pico-8 play session: no input (idle), after a click and taps of 🅾, ❎, 🅾+❎, 🅾 in the second before t = 0

[t = 1 s] idle ~1s (no d-pad/buttons)
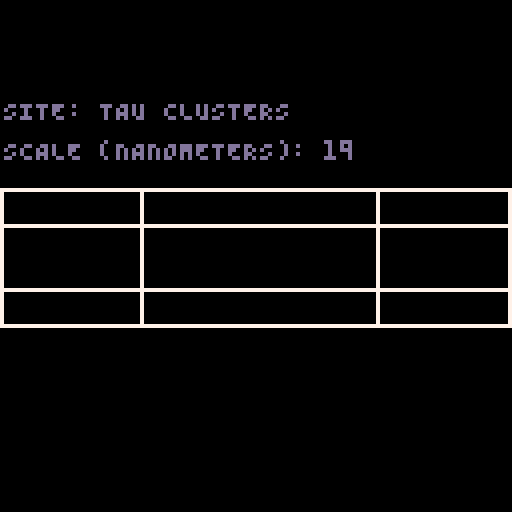
[t = 2 s] idle ~2s (no d-pad/buttons)
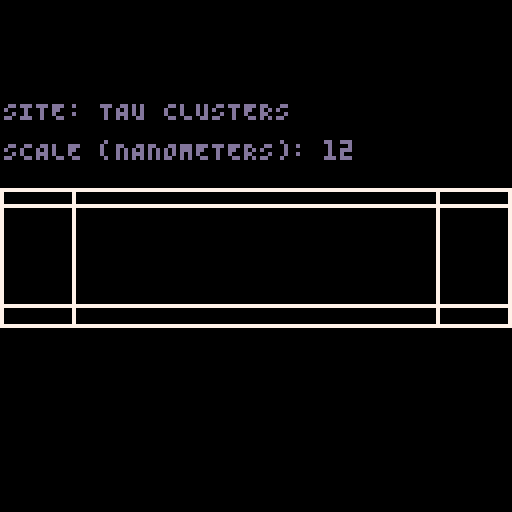
[t = 4 s] idle ~4s (no d-pad/buttons)
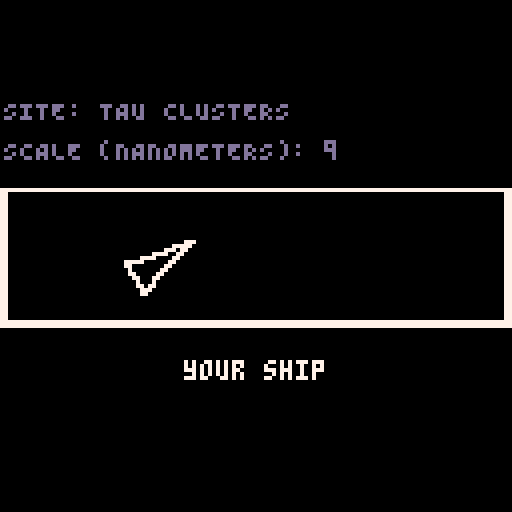

pico-8 cartridge
version 42
__lua__
-- zaag
-- casey labrack

--todo:
-- palette bug?
-- intro

--and no way to turn off the defenses

--there's no help coming
--how cool is that?


--😐:
-- unique death animations
-- custom font? for tau
-- music?
-- toggle enable flip? 'enable ship flip'
-- option: skip tau 0
-- do away with difficulty?
-- mulligans? (if you die within one sec)
-- cutscene fuzzy dice
-- gameover progress of enemy sprites
--  with boss at the end of line
-- "return of zaag"? zaag returns
-- names like bacteria
-- new gameover screen
-- site? lance? terminology
-- intro: a skill based video skill program
--  for one or two players

version=53
_g=_ENV
laserspeeds={.0025,.002,.0015}
--players, lasers, safe zones, animations (coroutines), animations in draw phase, flowers, roids, bullets, homing bombs
ps,lz,zs,as,a2,fs,rs,bs,hs={},{},{},{},{},{},{},{},{}
inner,outer_r={x=64,y=64,r=6,enabled=true},63
mulligans=2
extralives=mulligans
tick,state=0,"title"
cp=dp--current pallete
sleep,shake=0,0
pthrusting=false --was anybody making the thrust noise last frame?
seconds,minutes=0,0

--properties shared by p1 and p2
charge,fullcharge,hopfail,hopfailtick=460,460,false,0
gun=0 gunfull=240 gunfail=false gunfailtick=0

--difficulty:1 easy,2 med,3 hard

--[[coroutines:
  wipe
  blink
  title
  dethmsg
  dethparts
  gamewon]]

--log=""

--cartdata slots
--0: action button swap
--1: death gifs
--2: last difficulty
--3: is noob
--4: screenshake toggle (0 is on, 1 is off)

dethmsgs=split(
[[zigged when i shoulda zaaged
sun was in my eyes
mistakes were made
testing ejector seat
tax write-off
had an oopsie-doopsie
no one is perfect
lag!
😐]],"\n")

tips={
	{"remember to take","15 minute breaks!"},
	{"zaag is a fun game"},
	{"very close range shots","= very fast rate of fire"},
	{"pause screen has some","additional options"},
	{"real winners","say no to drugs"},
	{"blaster has warm up,","tele is charged at start"},
	{"if it's weird-looking,","shoot it"},
	{"a zoid tail shows","zoid speed and direction"},
	{"in two-pilot missions,","please try to limit","friendly fire incidents"},
	{"don't panic"},
}

function _init()
	poke(0x5f34,0x2)--inverse fill
	cartdata("caseylabrack_zaag")
	local swapped=dget(0)==1
	fire_btn  = (not swapped) and ❎ or 🅾️
	tele_btn = (not swapped) and 🅾️ or ❎
	deathgifs=dget(1)==1
	difficulty=dget(2)
	screenshake=dget(4)==0
	difficulty=difficulty==0 and 1 or difficulty
	initplayers()

	-- bullets init
	for i=1,2 do
		add(bs,
		setmetatable({
			x=0,y=0,a=0,dx=0,dy=0,enabled=false,
			r=2,speed=2.5,parts={},id=i-1,
			splash=function(_ENV)
				for i=1,10 do
					local ps={}
					ps.x,ps.y=x,y
					local d,ang=rnd(2),rndr(-.2,.2)
					ps.dx,ps.dy,ps.t=cos(a+.5+ang)*d,sin(a+.5+ang)*d,rnd(12)
					add(parts,ps)
				end
				enabled=false
				sfx(44,-2)
			end,

			doparticles=function(_ENV)
				for bp in all(parts) do
					bp.t-=1
					bp.x+=bp.dx or 0
					bp.y+=bp.dy or 0
					if bp.t<0 then
						del(parts,bp)
					end
				end
			end,

			render=function(_ENV)
--				if not enabled then return end
				if enabled then
					line(x,y,x-dx,y-dy,12)
				end
				for p in all(parts) do
					pset(p.x,p.y,12)
				end
			end,
		},{__index=_ENV}))
	end


	introco=cocreate(slides)
	coresume(introco)

--	_update60=_mainupdate
--	_draw=_maindraw
--	tick=0
--	title=cocreate(title_setup)
	_update60=function () end
--	_draw=introdraw
	_draw=introdraw2

--	menuitem(1, "swap ❎/🅾️ btns", btns_toggle)
--	menuitem(2, "save screenshot", function () extcmd("screen") end)
--	menuitem(2, "death gifs: " ..(deathgifs and "on" or "off"), dethgiftoggle)
--	menuitem(4, "screenshake: "..(screenshake and "on" or "off"), screenshake_toggle)
end

--function btns_toggle()
--	if fire_btn==❎ then
--		fire_btn=🅾️ tele_btn=❎
--		dset(0,1)
--	else
--		fire_btn=❎ tele_btn=🅾️
--		dset(0,0)
--	end
--end

--function dethgiftoggle()
--	deathgifs=not deathgifs
--	dset(1,(deathgifs and 1 or 0))
--	menuitem(2, "death gifs: " ..(deathgifs and "on" or "off"), dethgiftoggle)
--	return true
--end

--function screenshake_toggle()
--	screenshake=not screenshake
--	menuitem(4, screenshake==true and "screenshake: on" or "screenshake: off",screenshake_toggle)
--	dset(4,screenshake==true and 0 or 1)
--	return true
--end

function _mainupdate()
tick+=1

if tick%60==0 then
	seconds+=1
	if seconds%60==0 then
		seconds=0
		minutes+=1
	end
end

-- do animations
for a in all(as) do
	if costatus(a)!="dead" then assert(coresume(a))
	else del(as,a) end
end

if state=="setup" or state=="wipe" or state=="win" then
	return
end

--pauses most game logic for a number of frames
if sleep>0 then
	sleep-=1
	return
end

charge+=1
gun+=1
boss:update()

-- play rocket noise (only once) if either is rocketing
local thrust=ps[1].thrusting or ps[2].thrusting
if pthrusting then
	if not thrust then sfx(2,-2) end
else
	if thrust then sfx(2) end
end
pthrusting=thrust

--flowers
for f in all(fs) do
	f.tick+=1
	for l in all(f) do --each leaf
	for p in all(ps) do
		if p.enabled and touching(p,l) then died(p,l) end
	end
		l.growcount+=1
		if l.growcount>f.growgoal and l.r<12 then --grow
			if not touching(l,inner) then
				l.r+=1
				l.growcount=0
			end
		end
	end
	--bud
	if f.tick%f.br==0
--	and #f<f.max
	then
		local couldbuds=filter(function(x) return x.r>=12 end, f)
		if #couldbuds>0 then
			local k,ang,colliding,i,l={},0,true,0,{}
			while colliding and i<100 do
				i+=1
				l=rnd(couldbuds)
				ang=rnd(1)
				k.x,k.y=l.x+cos(ang)*l.r,l.y+sin(ang)*l.r
				i2=0
				--try spawning in bounds
				while (distt(k,inner)>63
				or distt(k,inner)<24)
				and i2<100 do
					i2+=1
					ang=rnd(1)
					k.x,k.y=l.x+cos(ang)*l.r,l.y+sin(ang)*l.r
				end
				--try spawning away from others
				k.r=8
				colliding=false
				for z in all(fs) do
					for m in all(z) do
						if m~=l then
							if touching(m,k) then
								colliding=true
								goto floracontinue
							end
						end
					end
				end
				::floracontinue::
			end
			if i<100 and i2<100 then
					k.r=2	k.growcount=0 k.hit=-100
					add(f,k)
			end
		end
	end
end

-- laser move
for l in all(lz) do
	l.a-= l.speed
	l.x,l.y=64+cos(l.a)*63,64+sin(l.a)*63

	if #zs>0 and zs[1].state~="moving" then
		local s=zs[1] --safezone
		local atosafe=atan2(s.x-64,s.y-64)
		local diff=sad(atosafe,l.a)

		-- hit safezone instead
		if abs(diff)<30 then
			circ(s.x,s.y,s.r,10)
			circfill(s.x,s.y,s.r,10)

			local inzone=true
			local dx,dy=cos(l.a),sin(l.a)

			while inzone do
				l.x-=dx l.y-=dy
				inzone=pget(l.x,l.y)==10
			end
		end
	end

	--do laser particles
	for z in all(l.parts) do
		z.x+=z.dx z.y+=z.dy
		z.dx*=.95 z.dy*=.95
		if tick-z.tick>10 then
			del(l.parts,z)
		end
	end

	--create laser particles
	local a=l.a+.5+rndr(-.25,.25)
	add(l.parts,{
		x=l.x,y=l.y,
		dx=cos(a)*rnd(),dy=sin(a)*rnd(),
		tick=tick
	})
end

-- safe zones
for z in all(zs) do
	if z.state=="idle" then
		if touching(ps[1],z) or (ps[2].playing and ps[2].enabled and touching(ps[2],z)) then
			z.state="shrinking"
		end
	elseif z.state=="shrinking" then
		z.t-=.125
		if z.t<2 then
			z.state,z.start,z.dist,z.mstart="moving",z.a,rnd(),tick
		end
	elseif z.state=="moving" then
		local pct=min(1,(tick-z.mstart)/z.mdur)
		if pct<1 then
			pct=easeinoutquart(pct)
			z.a=z.start+z.dist*pct
			z.x,z.y=64+cos(z.a)*63,64+sin(z.a)*63
		else
			z.t,z.state=32,"idle"
--			z.state="idle"
		end
	end
end

--homing bomb move
for h in all(hs) do
	h:update()
end

for p in all(ps) do

	p:update()

	if not p.playing then break end

	local ang=atan2(p.x-64,p.y-64)

-- player vs outside wall
	if dist(p.x,p.y,64,64)>63 then
		p.x,p.y=64+cos(ang)*63,64+sin(ang)*63
	end

-- player vs inside wall
	if touching(inner,p) then
		p.x,p.y=64+cos(ang)*8,64+sin(ang)*8
	end

	if p.enabled then
		-- player vs. obstacles
		for v in all(rs) do
			if (touching(p,v)) died(p,v)
		end

		--player vs. homing bombs
		for h in all(hs) do
			if touching(p,h) then
				died(p,h)
			end
		end

		--player vs. boss
		if boss.enabled and touching(p,boss.floor) then
				died(p,boss)
		end

		--laser/player collision
		local d=dist(p.x,p.y,64,64)
		local vulnerable=true
		for z in all(zs) do
			if z.state~="moving" and touching(p,z) then vulnerable=false break end
		end
		if vulnerable then
			for l in all(lz) do
				if touching(p,{x=64+cos(l.a)*d,y=64+sin(l.a)*d,r=0}) then
					died(p,l)
				end
			end
		end
	end
end

--zoids bouncing around
for v in all(rs) do
	if not v.enabled then goto continue end
	v.x=v.x+v.dx
	v.y=v.y+v.dy
	if dist(v.x,v.y,64,64)>63 then
		local a=atan2(v.x-64,v.y-64)
		local x=64+cos(a)*63
		local y=64+sin(a)*63
		v.x=x v.y=y
		deflect(v,a)
	end
	if dist(v.x,v.y,64,64)<4+v.r and lvl~=12 then
--	if dist(v.x,v.y,64,64)<4+v.r and inner.enabled then
		local a=atan2(v.x-64,v.y-64)
		local x=64+cos(a)*(4+v.r)
		local y=64+sin(a)*(4+v.r)
		v.x=x v.y=y
		deflect(v,a)
	end
	::continue::
end

--bullet
for b in all(bs) do

	b:doparticles()

	if b.enabled then
		local x1,y1=b.x,b.y
		for i=1,5 do -- bullet collision
			b.x,b.y=x1+b.dx*i/5,y1+b.dy*i/5
			add(b.parts,
			{x=b.x,y=b.y,t=rnd(3)})
			for f in all(fs) do --flowers
				for l in all(f) do --leaves
					if touching(b,l) then
						b:splash()
						l.r-=1.5
						l.growcount=0
						l.hit=tick
						if l.r<3 then
							shake+=5
							sleep+=4
							del(f,l)
							sfx(43)
							if #f==0 then del(fs,f) end
						else
							sfx(42)
						end
						goto donebullet
					end
				end
			end
			for v in all(rs) do --roids
				if touching(b,v) then
					b:splash()
--					sfx(21)
					local oldr=v.r
					v.r-=1.5
					v.hit=tick
--					shake+=5
					if v.r<3 then
						shake+=5
						local z=cocreate(rsplode)
						coresume(z,v.x,v.y,oldr,v.dx,v.dy)
						add(a2,z)
						del(rs,v)
						sfx(43)
						sleep+=4
					else
						sfx(42)
					end
					goto donebullet
				end
			end
			for p in all(ps) do
				if b.id~=p.id and p.enabled and touching(b,p) then
					p.dx+=b.dx/4
					p.dy+=b.dy/4
					b:splash()
					goto donebullet
				end
			end
			for h in all(hs) do
				if touching(h,b) then
					sfx(42)
					b:splash()
					h.dx+=b.dx/2	h.dy+=b.dy/2
					goto donebullet
				end
			end
			if boss.enabled and touching(boss,b) then
				boss.hp-=2
				boss.lasthit=tick
				b:splash()
				sfx(42)
				goto donebullet
			end
			if touching(inner,b) or distt(inner,b)>63 then
				b:splash()
				goto donebullet
			end
		end
	end
	::donebullet::
end

--level win
if ps[1].enabled or ps[2].enabled then
	if #rs==0 and #fs==0 and boss.enabled==false and state=="running" then
		state="wiping"
		extralives=mulligans
		ps[1].thrusting,ps[2].thrusting=false,false
		pthrusting=false
		sleep=0
		sfx(2,-2)
		if lvl==2 then dset(3,1) end
		lvl+=1
		makelvl()
		wipe=cocreate(wipe_anim)
		state="wipe"
--		music(-1,100)
	end
end

-- game win
if boss.enabled and state~="win" and boss.hp<0 then
	sfx(40)
	state="win"
	local a=cocreate(gamewin_anim)
	coresume(a)
	add(a2,a)
end

end


function died(player,cause)
	if state~="running" then return end
--	sfx(2,-2)
	sfx(13)
	shake+=20
	if player.enabled then
		player.enabled=false
		player.thrusting=false
		player:death(cause)
	end

	if not ps[1].enabled and not ps[2].enabled then
--		log="lose"
		extralives-=1
		state="death"
		local a=cocreate(death)
		coresume(a,15)
		add(as,a)
	end
end

function _maindraw()
cls()

camera()
if sleep<=0 then --hitstop, then shake
	if shake>0 then
		if screenshake then
			local a=rnd()
			local mag=(shake/8)^2
			camera(cos(a)*mag,sin(a)*mag)
		end
		shake-=1
	end
end

pal(cp)

--tau zero instructions
if lvl==0 and (state=="running" or state=="setup") then
	cprint("blast the zoids.",64,24,1)
	cprint("cleanse the tau.",64,36,1)
	local x,y,lh=40,78,8
	y+=lh
	color(btn(❎) and 12 or 1)
	print("❎ (x): "..(fire_btn==❎ and "shoot" or "tele"),x,y)
	y+=lh
	color(btn(🅾️) and 12 or 1)
	print("🅾️ (z): "..(tele_btn==🅾️ and "tele" or "shoot"),x,y)
end

--safe zone
for z in all(zs) do
	if z.state=="idle" or z.state=="shrinking" then
	fillp(32125)
	circfill(z.x,z.y,z.r,0x01)
	fillp()
	circfill(z.x,z.y,z.r-z.t,0)
	circ(z.x,z.y,z.r,1)
	end
end

--do animations
for z in all(a2) do
	if costatus(z)!="dead" then assert(coresume(z))
	else del(a2,z) end
end

--homing bombs radius
for h in all(hs) do
	fillp(…)
	circ(h.x,h.y,h.sight,14)
	fillp()
end

--flora green
for f in all(fs) do
	for l in all(f) do
		fillp(ˇ)
		circfill(l.x,l.y,l.r,tick-l.hit>30 and 11 or 3)
		fillp()
	end
end

--clip game artwork (safezones) to circle
circfill(64,64,outer_r,0 | 0x1800)

--homing bombs
for h in all(hs) do
	h:render()
end

pal()
circ(64,64,outer_r,6)
pal(cp)

--laser
for l in all(lz) do
	color(8)
	line(64,64,l.x,l.y,8)
	if rnd(1)>.1 then
		circfill(l.x,l.y,rnd(2),8)
	end
	for z in all(l.parts) do
		pset(z.x,z.y,8)
	end
end

--flora buds
for f in all(fs) do
	for l in all(f) do
		spr(20,l.x-4,l.y-4)
	end
end

--boss flower
if boss.enabled then
	fillp(ˇ)
	circfill(boss.floor.x,boss.floor.y,boss.floor.r*(1-boss.detht),11)
	fillp()
end

--emitter
if state~="dead" and inner.enabled then
	circfill(64,64,inner.r,0)
--	circ(64,64,inner.r,6)
	circle(64,64,inner.r,6)
end

--boss
boss:render()

--bullet
for b in all(bs) do
	b:render()
end

--safezone bot
for z in all(zs) do
	spr(5,z.x-4,z.y-4)
end

--player
for p in all(ps) do
	p:render()
	pal(dp)
	p:renderdeath()
	pal(cp)
end

-- roids
for v in all(rs) do
	circ(v.x,v.y,v.r,tick-v.hit>4 and 9 or 7)
	spr(2,v.x-4,v.y-4)
	local a=atan2(v.dx,v.dy)-.5
	local x,y,m=v.x+cos(a)*v.r,
													v.y+sin(a)*v.r,
													dist(0,0,v.dx,v.dy)*3
	line(x,y,x+cos(a)*m,y+sin(a)*m)
end

if wipe and costatus(wipe)~="dead" then coresume(wipe) end
--if dethparts and costatus(dethparts)~="dead" then coresume(dethparts) end
if blink and costatus(blink)~="dead" then coresume(blink) end

pal()

if state=="running" then
	--gun countdown
--	local p=ps[2].playing and ps[2].enabled and ps[2] or ps[1]
	local x,y,x2,y2=97,0,127,8
	local pct=min(gun/gunfull,1)
--	local pct=min(p.gun/p.gunfull,1)
	local f=gun<gunfull and 1 or 12
	log=gunfail
	if gunfail then
 	f=8
		gunfail=false
	end
	clip(x,y,(x2-x)*pct+1,y2+1)
	rect(x,y,x2,y2,f)
	clip()
	print("blaster",x+2,y+2,f)

 --hop countdown
	local f=charge<fullcharge and 3 or 11
	if hopfail then
		f=8
		hopfail=false
	end
 local pct=min(charge/fullcharge,1)
--	local x,x2,y,y2=107,127,10,18
	local x,x2,y,y2=109,127,10,18
	clip(x,y,(x2-x)*pct+1,10)
	rect(x,y,x2,y2,f)
	clip()
	print("tele",x+2,y+2,f)
end

-- boss ui
if boss.enabled then
	local c=tick-boss.lasthit<10 and tick%4<2
	line(0,126,32*(boss.hp/360),126, c and 7 or 14)
	color(14)
	for i=0,3 do
		pset(32*i/3,127)
	end
	print("zoidhive",0,120)
end

if state=="running" or state=="setup" then
	print("tau "..lvl,0,2,7)
	for i=1,extralives do
		spr(22,i*6-6,10)
	end
end

--for i=1,1000 do
----	local x,y=rnd(127),rnd(127)
--	local d,a=rnd(64),rnd()
--	local x,y=63+cos(a)*d,63+sin(a)*d
--	local c=pget(x,y)
--	pset(x+rnd(2),y+rnd(2),c)
--end

--print(stat(1),0,120,7)

--if state=="death" and outer.enabled then
if state=="death" then
	circle(64,64,outer_r,6)
end

if title and costatus(title)~="dead" then coresume(title) end

--print(log,0,120,7)

end

-->8
--levels
lvls={
--	[0]={flowers=1},
--	[0]={roids=1,lasers=1},
--	{roids=4,lasers=1},--1
--	{roids=6,lasers=1,safezone=true},--2
--	{roids=4,lasers=1,flowers=2},--3
--	{roids=5,lasers=1,flowers=3},--4
--	{roids=6,lasers=1,flowers=4,safezone=true},--5
--	{roids=4,bomb=true},--6
--	{roids=4,flowers=3,bomb=true},--7
--	{roids=3,flowers=2,bomb=true,lasers=1,safezone=true},--8
--	{roids=6,lasers=2},--9
--	{roids=8,lasers=2,safezone=true},--10
--	{roids=6,lasers=2,flowers=2,safezone=true},--11
	{boss=1,lasers=3,safezone=true} --12
}

function wipe_anim()
	yield()
	sfx(32)
	local start=tick
	while tick-start<60 do
		if tick-start==30 then ps[1].enabled=false end
		local pct=easeinexpo((tick-start)/60)
		local r=inner.r+(63-inner.r)*pct
		circfill(64,64,r,0)
		circ(64,64,r,6)
		outer_r=63+pct*50
		yield()
	end
	circfill(64,64,63,0)
	circ(64,64,63,6)
	clearlevel()
	outer_r=63
	add(as,cocreate(spawn))
end

--spawn prices
sprice={
	roids=2,flowers=1,lasers=3,
	safezone=-1,nosafezone=0,
	bomb=2,
}

function makelvl()
	budget=lvl+2
	lvls={roids=3}

	while budget>0 do

		local canspawn={}

		add(canspawn,"roids")
		if budget>=sprice["flowers"] then
			add(canspawn,"flowers")
		end
		if budget>=sprice["bomb"] then
			add(canspawn, "bomb")
		end
		if budget>=sprice["lasers"] then
			if lvls.lasers==nil or lvls.lasers<2 then
				add(canspawn,"lasers")
				--double the weight of lasers until there's one
				if lvls.lasers==nil then
					add(canspawn,"lasers")
				end
			end
		end
		if lvls.lasers~=nil and lvls.nosafezone==nil then
			add(canspawn,"safezone")
			add(canspawn,"nosafezone")
		end

		picked=rnd(canspawn)
		budget-=sprice[picked]
		lvls[picked]=lvls[picked] and lvls[picked]+1 or 1
	end
	--remove anti-safezone marker
	lvls.nosafezone=nil
	--special levels override
	if lvl==0 then lvls={flowers=1} end
	if lvl==12 then lvls={boss=1,lasers=3,safezone=1} end
end

function spawn()
	state,i,c="setup",20,42
	for p in all(ps) do
		p:spawn()
	end
	charge=fullcharge
	gun=0
	gunfailtick=0
	sleep,shake=0,0

	while c>0 do c-=1 yield() end
	inner.enabled=true
	--spawn each unit type in random order
	for unit,num in pairs(lvls) do

		c=i --countdown spawn interval
		while true do
			c-=1
			if c>0 then goto continue end
			if unit=="roids" then
				local r={}
				local a=aim_away(.25,.25)
				local d=rnd(64-24)+12
				r.x=64+cos(a)*d r.y=64+sin(a)*d
				local to_p=atan2(ps[1].x-r.x,ps[1].y-r.y)
				local a2=aim_away(to_p,.25)
				local spd=(rnd(1.25)+.5)/2
				r.dx=cos(a2)*spd r.dy=sin(a2)*spd
				r.r=3+rnd(8-3) r.enabled=true
				r.hit=-10
				add(rs,r)
				sfx(6)
				if #rs==num then break end
			end
			if unit=="safezone" then
				local a=rnd()
				add(zs,{a=a,x=64+cos(a)*63,y=64+sin(a)*63,r=32,
											state="moving",mstart=tick,mdur=360,dist=rnd(),start=a})
				sfx(10)
				break
			end
			if unit=="lasers" then
				local a=(1/num)*#lz+.1
				add(lz,{a=a,x=64+cos(a)*63,y=64+sin(a)*63,speed=laserspeeds[num],parts={index=0}})
				sfx(7)
				if #lz==num then break end
			end
			if unit=="bomb" then
				h=newbomb()
				h:spawn()
				add(hs,h)
				sfx(9)
				if #hs==num then break end
			end
			if unit=="flowers" then
				local f={}
				f.tick,f.max=flr(rnd(10)),4
				f.growgoal=45 --grow rate
				f.br=(150+flr(rnd(100)))*2 --bud rate
				local r={}
				r.growcount=-rnd(60) r.hit=-100
				c=0
				local invalid=true
				while invalid and c<100 do
					c+=1
					invalid=false
					--spawn far enough from center
					--so that it can grow to full size
					--and spawn within bounds obvsly
					local d=18+rnd(63-18)
					--away from player
					local a=aim_away(.25,.25)
					r.x,r.y,r.r=64+cos(a)*d,64+sin(a)*d,9
					--don't overlap other flora
					for florasystem in all(fs) do
						for flora in all(florasystem) do
							if touching(flora,r) then
								invalid=true
								goto continuefloraspawn
							end
						end
					end
					::continuefloraspawn::
				end
				if c!=100 then
					add(f,r)
					add(fs,f)
				end
				sfx(8)
				if #fs==num then break end
			end
			if unit=="boss" then
				boss:spawn()
--				sfx(38)
				music(15)
				break
			end
			c=i
			::continue::
			yield()
		end
	end
	c=i
	while c>0 do c-=1 yield() end
	state="running"
	extcmd("rec")
	music(32,2000)
end

function death(delay)
	music(-1,100)
	yield()
	while delay>0 do
		delay-=1
		yield()
	end
	local start=tick
	while tick-start<60 do
		local pct=(tick-start)/60
		cp=bwp[ceil(pct*#bwp)]
		yield()
	end
	clearlevel()
	start=tick
	state="dead"
	if deathgifs then extcmd("video") end
	if extralives<0 then
		gameoveranimation=cocreate(gameover)
		add(a2,gameoveranimation)
	else
		dethmsg=cocreate(deathmsg_anim)
		add(a2,dethmsg)
	end
	while btn()==0 do
		local pct=min((tick-start)/60,1)
		if pct<=1 then
			cp=bwp[ceil((1-pct)*#bwp)]
		else
			cp=dp
		end
--		cp=pct~=1 and bwp[ceil((1-pct)*#bwp)] or dp
		yield()
	end
	cp=dp
	if extralives<0 then
		del(a2,gameoveranimation)
		lvl=1
		extralives=2
		state="title"
		title=cocreate(title_setup)
	else
		del(a2,dethmsg)
		state="setup"
		add(as,cocreate(spawn))
	end
end

function gameover()
	local start=tick
	local c=0
	local yt=54 --tracks y pos
	local tip=rnd(tips)
	while true do
		c+=1
		sspr(22,48,107,16,10,46)

		local ystart=yt+18
		for i=1,#tip do
			local msg=tip[i]
			if i==1 then msg="tip: "..msg end
			cprint(msg,64,ystart,6)
			ystart+=6
		end
		yield()
	end
--	extralives=mullig
end

function deathmsg_anim()
	local msg=rnd(dethmsgs)
	local ypos=62
	while true do
		cprint("pilot notes:", 64, ypos-8,7)
		cprint("\""..smallcaps(msg).."\"",64,ypos,6)
		local mulls=extralives==1 and " spare" or " spares"
--		local mulls=extralives==1 and " mulligan" or " mulligans"
		cprint(""..extralives..mulls,64,ypos+24,13)
		cprint("left this tau",64,ypos+32,13)
		for i=1,extralives+1 do
			if i==extralives+1 then
				if tick%20>10 then
					spr(22,i*6-6,10)
				end
			else
				spr(22,i*6-6,10)
			end
		end
		yield()
	end
end

function gamewin_anim()
--stop timer, convert to formatted string
	local final_time=""..minutes..":"..(seconds<10 and "0"..seconds or seconds)

	local i=90
	for v in all(rs) do --roids
		local z=cocreate(rsplode)
		coresume(z,v.x,v.y,v.r,v.dx,v.dy)
		add(a2,z)
		del(rs,v)
	end

	for b in all(boss.bulges) do
		local z=cocreate(rsplode)
		coresume(z,b.x,b.y,b.r,0,0)
		add(a2,z)
		del(boss.bulges,b)
	end

	while i>0 do -- delay for boss outro
		i-=1

		local pct=1-i/180
		boss.detht=pct
		local dx,dy=64-boss.steadyx,64-boss.steadyy
		dx*=.1
		dy*=.1

		boss.steadyx+=dx
		boss.steadyy+=dy

		boss.x,boss.y=boss.steadyx+rnd()*3*(1-pct),boss.steadyy+rnd()*3*(1-pct)

		yield()
	end
	i=120
	while i>0 do --fade out
		local pct=1-i/120
		cp=bwp[ceil(pct*#bwp)]
		i-=1
		yield()
	end
	clearlevel()
	inner.enabled=false
	ps[1].enabled,ps[2].enabled=false,false

--	local msg=rnd({"2 ez","gottem","booyah."})
	local msg=split"gottem,booyah,2 ez."
	i,cp=180,dp
	sfx(39)
	while i>0 or (btn()==0 or btn()>3) do --fade back in, then exit with anykey
		local pct=i/180
--		cp=bwp[ceil(pct*#bwp)]
		i-=1

--		local ypos=62

		cprint("every tau immaculate!", 64,30,7)
		cprint("pilot notes:",64,54,7)
		cprint("\""..smallcaps(rnd(msg)).."\"",64,62,6)

		cprint("time: "..final_time,64,84,13)

		yield()
	end
	ps[1].enabled,ps[2].enabled=false,false
	state="title"
	title=cocreate(title_setup)
end

function clearlevel()
		lz,zs,hs,rs,fs={},{},{},{},{}
--		lz,zs,h.enabled,rs,fs={},{},false,{},{}
		for b in all(bs) do
			b.enabled=false b.parts={}
		end
		boss.enabled=false
end
-->8
--utils

--euclidean dist
function dist(x1,y1,x2,y2)
	return sqrt((x1-x2) * (x1-x2)+(y1-y2)*(y1-y2))
end

--euclidean dist two points
function distt(t1,t2)
	return sqrt((t1.x-t2.x) * (t1.x-t2.x)+(t1.y-t2.y)*(t1.y-t2.y))
end

--circle/circle intersection
function touching(a,b)
	return distt(a,b)<a.r+b.r
end

function deflect(v,a)
	local inc=atan2(v.dx,v.dy)+.5 --incidence
	local def=a+a-inc
	local mag=dist(0,0,v.dx,v.dy)
	v.dx,v.dy=cos(def)*mag,sin(def)*mag
end

--signed angle difference
--https://math.stackexchange.com/posts/1649850/revisions
function sad (a1,a2)
	a1,a2=a1*360,a2*360
	return (a2 - a1 + 540) % 360 - 180
end

--what array elements satisfy predicate function?
function filter(f,t)
	local r={}
	for _,v in ipairs(t) do
		if f(v) then add(r,v) end
	end
	return r
end

--do all array elements satisfy predicate function?
function allt(f,t)
	for _,v in ipairs(t) do
		if not f(v) then return false end
	end
	return true
end

--easings.net
function easeoutexpo(x)
	if x==1 then
		return 1
	else
		return 1-2^(-10*x)
	end
end

function easeinexpo(x)
	if x==0 then
		return 0
	else
		return 2^(10*x-10)
	end
end

function easeinoutquart(x)
	if x<.5 then
		return 8 * x * x * x * x
	end
		return 1 - ((-2 * x + 2)^4) / 2
end

--get random angle that is not within margin of given angle
function aim_away(ang,margin)
	local margin=margin or .25
	return rnd(1-margin)+ang+margin/2
end

--random range, from low to high not inclusive
function rndr(low,high)
	return low+rnd(high-low)
end

--https://www.lexaloffle.com/bbs/?tid=37554
function cprint(str,x,y,col)
 local strl=#str
 print(str,x-strl*2,y,col)
end

--https://www.lexaloffle.com/bbs/?pid=54963#p
function circle(x,y,r,c)
	local xo,yo,ba=0,r,3-2*r
	color(c)
	repeat
	  pset(x-xo,y-yo)pset(x-xo,y+yo)
	  pset(x+xo,y-yo)pset(x+xo,y+yo)
	  pset(x-yo,y-xo)pset(x-yo,y+xo)
	  pset(x+yo,y-xo)pset(x+yo,y+xo)
	  if (ba<0) ba+=6+4*xo else ba+=10+4*(xo-yo) yo-=1
	  xo+=1
	until xo>yo
end

--https://www.lexaloffle.com/bbs/?pid=88836#p
function smallcaps(s)
  local t=""
  for i=1,#s do
    local c=ord(s,i)
    t..=chr(c>96 and c<123 and c-32 or c)
  end
  return t
end

-->8
--misc

function slides()

	music(0)
	local t=0
	local pat=0
	--palette to hide all
	local hidepal={[14]=0,[11]=0,[10]=0,[8]=0,[6]=0,[9]=0}
	local h2={[14]=0,[11]=0,[10]=0,[8]=0,[6]=0,[9]=0}

	while pat~=-1 do
		t+=1
		cls()
		local text=""
		local uiscale=9

		if pat==0 then
			local note=stat(50)
			local pct=note/31
			local ipct=1/pct
			local ratio=127/34
			
			uiscale=flr(9/pct)
			
			--start size
			local mwid=ratio*1
			local mhid=1
			--final size
			local fwid=127
			local fhid=34
			--diffs
			local dwid=fwid-mwid
			local dhid=fhid-mhid		
			--width/height this frame
			local wid=mwid+dwid*pct
			local hid=mhid+dhid*pct
			--number of rects
			local rs=100
			--total (whole grid)
			local twid=wid*(rs+1)
			local thid=hid*(rs+1)
	
			clip(0,47,127,34)
			camera(twid/2-64,thid/2-64)
			for row=0,rs do
				for col=0,rs do
					rect(
						col*wid,
						row*hid,
						col*wid+wid,
						row*hid+hid
					)
				end
			end
			rect(0,0,twid,thid,8)
			camera()
			clip()			
		end

		--ship reveal
		if mid(pat,1,2)==pat then
			hidepal[10]=7
			text="your ship"
		end
		--zoids reveal
		if mid(pat,3,4)==pat then
			hidepal[9]=nil hidepal[11]=nil
			text="your enemies"
		end
		--defenses reveal
		if mid(pat,4,5)==pat then
			hidepal[6]=nil hidepal[8]=nil hidepal[14]=nil
			text="the defenses"
		end
		
		if pat==6 then
			hidepal=h2
		end
--		print(t)
		print(smallcaps("site: tau clusters"),1,25,13)
		print(smallcaps("scale (nanometers): "..uiscale),1,35,13)
		rect(0,47,127,81,7)
		pal(hidepal)
--		sspr(0,56,126,34,1,55)
		if pat>0 then
			sspr(0,56,126,34,1,47)
		end
		--126 width x 34 height
		pal()
		cprint(text,64,90,7)
--		circ(64,64,inner.r,15)
		yield()
		pat=stat(54)
	end
	music(-1)
	_update60=_mainupdate
	_draw=_maindraw
	tick=0
	title=cocreate(title_setup)
end

function introdraw2()
	if costatus(introco)!="dead" then
		assert(coresume(introco))
	else
		_draw=introdraw
	end
end

--homing bomb
function newbomb()
	return setmetatable({
			r=3,dx=0,dy=0,t=.03,sight=48,
			frametick=0,state="idle",muted=false,
			spawn=function(_ENV)

				--spawn out of range of player
				--try to space apart from other bombs
				local invalid=true
				local c=0
				while invalid and c<100 do
					invalid=false
					c+=1
--					if c==100 then stop("couldn't spawn bomb") end
					local a=rnd()
					local d=rndr(18,52)
					x,y=64+cos(a)*d,64+sin(a)*d

					--definitely away from player
					local playerinrange=true
					while playerinrange do
						playerinrange=false
						local a=rnd()
						local d=rndr(18,52)
						x,y=64+cos(a)*d,64+sin(a)*d
						if dist(ps[1].x,ps[1].y,x,y)<sight then
							playerinrange=true
						end
					end

					--keep some range from others if you can
					for h in all(hs) do
						if dist(h.x,h.y,x,y)<20 then
							invalid=true
							goto hspawncontinue
						end
					end
					::hspawncontinue::
				end
				dx,dy,frametick=0,0,0
			end,

			update=function(_ENV)
				local target=closestplayer(h)
				local d=dist(x,y,target.x,target.y)
				if d<sight then
					if state~="chase" and not muted then sfx(9) end
					state="chase"
					local a=atan2(target.x-x+rnd(4)-2,target.y-y+rnd(4)-2)
					dx+=cos(a)*t dy+=sin(a)*t
					frametick+=1
				else
					state="idle"
				end
--				dx*=.99 dy*=.99
				dx*=.97 dy*=.97
				x+=dx	y+=dy
				local a2=atan2(x-64,y-64)
				if dist(x,y,64,64)<8 then
					x,y=64+cos(a2)*8,64+sin(a2)*8
				end
				if dist(x,y,64,64)>63 then
					x,y=64+cos(a2)*63,64+sin(a2)*63
				end
			end,

			render=function(_ENV)
				palt(10,true)
				palt(0,false)
				local _x,_y=0,0
				if state~="chase" then
					spr((tick%120)/60+3,x-4,y-4)
				else
					spr(frametick%16/4+16,x-4,y-4)
					_x=dx<0 and 1 or 0
					_y=dy<0 and 1 or 0
					pset(x-_x,y-_y,8)
				end
				palt()
			end,
		},{__index=_ENV})
end

--palettes
dp={ --default
[0]=0,1,2,3,
4,5,6,7,
8,9,10,11,
12,13,14,15,
}
bwp={ --fade to black
	{
	[0]=0,0,0,6,
	6,5,6,7,
	6,6,7,7,
	6,5,6,7,
	},
	{
	[0]=0,0,0,5,
	5,0,5,6,
	5,5,6,6,
	5,0,5,6,
	},
	{
	[0]=0,0,0,0,
	0,0,0,5,
	0,0,5,5,
	0,0,0,5,
	},
	{
	[0]=0,0,0,0,
	0,0,0,0,
	0,0,0,0,
	0,0,0,0,
	}
}

--misc animations
function rsplode(x,y,r,dx,dy)
	local c=0
	while c<10 do
		c+=1
		for i=i,12 do
			pset(x+rnd(r),y+rnd(r),4)
		end
		x+=dx y+=dy
		yield()
	end
end
-->8
--player

function initplayers()
	for i=1,2 do
		add(ps,
			setmetatable({
			playing=i==1,id=i-1,--plyrs 0 and 1
			pcolor=i==1 and 7 or 6,
			x=80,y=30,dx=0,dy=0,dr=0,
			a=.75,t=.1,rt=.00375,r=2,
			hop=30,
			enabled=false,thrusting=false,
			deathlines={},deathpnts={},
			spawnticks=0,

			update=function(_ENV)
				if not enabled then return end
				if btn(➡️,id) then
					dr-=rt
				end
				if btn(⬅️,id) then
					dr+=rt
				end
				if btn(⬆️,id) then
					dx+=cos(a)*t
					dy+=sin(a)*t
					if not thrusting then
						thrusting=true
					end
				else
					thrusting=false
				end
				if btn(tele_btn,id) then
				 if _g.charge>_g.fullcharge then
						local lines=coords(_ENV)
						x+=cos(a)*hop
						y+=sin(a)*hop
						thrusting=false
						_g.blink=cocreate(blink_anim)
						coresume(_g.blink,lines)
						_g.charge=0
						sfx(22)
					else
						if tick-_g.hopfailtick>4 then
							_g.hopfail=true
							sfx(12)
							_g.hopfailtick=tick
						end
					end
				end
				if btn(fire_btn,id) and not bs[id+1].enabled then
					if gun>=gunfull then
						local b=bs[id+1]
						b.enabled=true
						b.x,b.y,b.a=x,y,a
						b.dx,b.dy=cos(b.a)*b.speed,sin(b.a)*b.speed
						sfx(44)
					else
						if tick-gunfailtick>4 then
							_g.gunfail=true
							sfx(12)
							_g.gunfailtick=tick
						end
					end
				end
				x+=dx
				y+=dy
				a+=dr
				dx*=.92 --apply friction
				dy*=.92
				dr*=.65
			end,

			render=function(_ENV)
				if not enabled then return end

				--draw player
				if spawnticks<16 then
					local lines,fire,prow=coords(_ENV)
					if thrusting then
						circfill(fire.x,fire.y,1,rndr(8,11))
					end
					for l in all(lines) do
						local c=pcolor
						local t=fullcharge-charge
						if t==11 then sfx(47) end
						if mid(t,1,3)==t
							or mid(t,5,7)==t
							or mid(t,9,11)==t then
							c=11
						end

						t=gunfull-gun
						if t==11 then sfx(46) end
						if mid(t,1,6)==t or mid(t,11,16)==t then
								c=12
						end
						line(l.x1,l.y1,l.x2,l.y2,c)
					end
				end

				if spawnticks==16 and id==0 then
						sfx(18)--player spawn noise
				end

				--entrance flash
				if spawnticks>0 then
					spawnticks-=1
					color(pcolor)
					local t=0
					if spawnticks>16 then --expand
						t=1-(spawnticks-16)/16
					else --contract
						t=spawnticks/16
					end
					t=easeoutexpo(t)
					line(x,y,x+30*t,y)
					line(x-30*t,y)
					line(x,y,x,y+30*t)
					line(x,y-30*t)
					circfill(x,y,t*4)
				end
			end,

			coords=function(_ENV)
				local m={x=x+cos(a)*2,y=y+sin(a)*2}
				local prow=.05
				local len=6
				local aft=len-2
				return
				-- ship lines
				{
					{x1=m.x,y1=m.y,x2=m.x-cos(a-prow)*len,y2=m.y-sin(a-prow)*len},
					{x1=m.x,y1=m.y,x2=m.x-cos(a+prow)*len,y2=m.y-sin(a+prow)*len},
					{x1=m.x-cos(a+prow)*len,y1=m.y-sin(a+prow)*len,x2=m.x-cos(a-prow)*len,y2=m.y-sin(a-prow)*len},
				},
				-- rocket point
				{x=m.x-cos(a)*(len+1),
				y=m.y-sin(a)*(len+1)},
				--prow
				{x=m.x,y=m.y}
			end,

			spawn=function(_ENV)
				if not playing then return end
--				a,dx,dy,gun=-.1,0,0,0
				a,dx,dy=-.1,0,0
				y=id==0 and 32 or 16
				x=id==0 and 64 or 72
				spawnticks=32
				enabled=true
			end,

			death=function(_ENV,cause)
				local lines=coords(_ENV)
				for l in all(lines) do
					l.dx,l.dy=cause.dx or dx,cause.dy or dy
					l.midx,l.midy=(l.x1+l.x2)/2,(l.y1+l.y2)/2
					l.dr=rnd(.025) l.r=atan2(l.x2-l.x1,l.y2-l.y1)
					local ang=atan2(l.midx-x,l.midy-y)
					l.dx+=cos(ang)*.25 l.dy+=sin(ang)*.25
					l.t=rndr(120,150)
					add(deathlines,l)
				end

				local s = 4 --dist spread
				local ds=.1 --speed spread
				for i=1,10 do
					local z = {x=x+rndr(-s,s),
																y=y+rndr(-s,s),
																dx=(cause.dx or dx)+rndr(-ds,ds),
																dy=(cause.dy or dy)+rndr(-ds,ds)}
					local ang=atan2(z.x-x,z.y-y)
					z.dx+=cos(ang)*0.1
					z.dy+=sin(ang)*0.1
					z.t=rndr(120,150)
					add(deathpnts,z)
				end
			end,

			renderdeath=function(_ENV)
				color(pcolor)
				for l in all(deathlines) do
					l.midx+=l.dx
					l.midy+=l.dy
					l.r+=l.dr
					line(l.midx-cos(l.r)*3,
										l.midy-sin(l.r)*3,
										l.midx+cos(l.r)*3,
										l.midy+sin(l.r)*3)
					l.t-=1
					if l.t<0 then del(deathlines,l) end
				end
				for z in all(deathpnts) do
					z.x+=z.dx z.y+=z.dy
					pset(z.x,z.y)
					z.t-=1
					if z.t<0 then del(deathpnts,z) end
				end
			end,
		},{__index=_ENV}))
	end
end

function blink_anim(lines)
	local grays,duration={7,6,13,1},8
	while duration>=0 do
		local pct=(8-duration)/8
		local idx=ceil(pct*#grays)
		for l in all(lines) do
			line(l.x1,l.y1,l.x2,l.y2,grays[idx])
		end
		duration-=1
		yield()
	end
end

--always returns either p1 or p2
function closestplayer(t)
	if not ps[2].playing then return ps[1] end
	if not ps[2].enabled then return ps[1] end
	if not ps[1].enabled then return ps[2] end
	return distt(t,ps[1])<distt(t,ps[2]) and ps[1] or ps[2]
end
-->8
--title screen
function title_setup()
--	tick=0
	sfx(37)
	clearlevel()
	inner.enabled=true
	local a=rnd()
	add(lz,{a=a,x=64+cos(a)*63,y=64+sin(a)*63,speed=.0025,parts={index=0}})
	h=newbomb()
	h.muted=true
	h:spawn()
	add(hs,h)
	for i=1,5 do
		local f={}
		f.tick,f.max=flr(rnd(100)),12
		f.growgoal=240 --grow rate
		f.br=1000 --bud rate
		local r={}
		local d,a=12+rnd(63-24),rnd()
		r.x=64+cos(a)*d r.y=64+sin(a)*d r.r=9
		r.growcount=rnd(f.growgoal) r.hit=-100
		add(f,r)
		add(fs,f)
	end
	local z=flr(rnd(10))+3
	for i=1,z do
		local r,a,d={},rnd(),rnd(64-24)+12
		r.x,r.y=64+cos(a)*d,64+sin(a)*d
		local a2,spd=rnd(),(rnd(1.25)+.5)/2
		r.dx,r.dy=cos(a2)*spd,sin(a2)*spd
		r.r,r.enabled,r.hit=3+rnd(8-3),true,-10
		add(rs,r)
	end
	yield()

	while true do
--give the bomb something to chase
		if rnd()>.95 then
			ps[1].x,ps[1].y=rnd(128),rnd(128)
		end

		pal(7,0)
		sspr(65,0,51,39,39,18)
		pal()

		cprint("press ❎",64,114,1)

		--p2 controller button press detect
		--for p2 join
		if btnp()>255 then
			ps[2].playing=not ps[2].playing
		end

		if btnp(❎,0) or btnp(🅾️,0) then
			break
		end

		print("2p join"..(ps[2].playing and "!" or "?"),
			96,0,ps[2].playing and 12 or 1)

		color(1)
		print("c"..smallcaps("asey"),108,117)
		print("l"..smallcaps("abrack"),100,122)

		print(smallcaps("v").."."..version,1,122)
		yield()
	end
	sfx(37,-2)
	seconds,minutes=0,0

	-- play tau 0 if noob or on practice difficulty
--	if dget(3)==0 then lvl=0 else lvl=1 end
	lvl=0

	makelvl()
	extralives=mulligans
	state="wipe"
	wipe=cocreate(wipe_anim)
end
-->8
-- boss
boss =
setmetatable({
enabled=false,
r=3,steadyx=64,steadyy=64,lasthit=-100,
spawnnum=3,finalsize=10,
growdur=160,detht=0,
floor={x=64,y=64,r=22},

update=function(_ENV)
	if not enabled then return end
	local targetplayer=closestplayer(boss)
	local towardplayer=atan2(targetplayer.x-64,targetplayer.y-64)
	if state=="spawn" then
		if #bulges<spawnnum then
			local b={}
			b.r,b.finalr=0,5+rnd()*5
			local a=rnd()
			b.x,b.y=64+cos(a)*8,64+sin(a)*8
			b.tx,b.ty=b.x,b.y --target position it can vibrate around
			add(bulges,b)
			state="grow"
			start=0
		else
			state="warn"
			start=0
		end
	elseif state=="grow" then
		if start<growdur then
			start+=1
			local pct=start/growdur
			local spawnling=bulges[#bulges]
			spawnling.r=pct*spawnling.finalr
		else
			state="spawn"
		end
	elseif state=="warn" then
		if start<60 then
			start+=1
			local pct=start/60
			for bulge in all(bulges) do
				local a,d=rnd(),pct*3
				bulge.x,bulge.y=bulge.tx+cos(a)*d,bulge.ty+sin(a)*d
			end
		else
			state="fire"
		end
	elseif state=="fire" then
		for bulge in all(bulges) do
			local spd=(rnd(1.25)+.5)/2
			local a=towardplayer+rndr(-.1,.1)
			add(rs,{x=bulge.tx,y=bulge.ty,
											dx=cos(a)*spd,dy=sin(a)*spd,
											r=bulge.r,enabled=true,hit=-10})
			bulges={}
		end
		state="spawn"
	elseif state=="intro" then
		if start<120 then
			start+=1
			r=finalsize*start/120
		else
			state="spawn"
			start=0
		end
	end
	if state~="intro" then
		local rx,ry=64+cos(towardplayer)*7,64+sin(towardplayer)*7
		local dx,dy=rx-steadyx,ry-steadyy
		dx*=.05 dy*=.05
		steadyx+=dx steadyy+=dy
			--bob around
		local modx=cos(time()/4+.7)*3
		local mody=cos(time()/6)*3
			--final pos
		x,y=steadyx+modx,steadyy+mody
	end
end,

render=function(_ENV)
	if not enabled then return end

	for bulge in all(bulges) do
		circfill(bulge.x,bulge.y,bulge.r,0)
		circ(bulge.x,bulge.y,bulge.r,9)
	end
	local c=tick-lasthit<10 and 7 or 15
	local hit=tick-lasthit<10
	if hit then
		if tick%8<4 then
			pal(14,8)
		end
	end

	local targetplayer=closestplayer(boss)
	local top=atan2(targetplayer.x-x,targetplayer.y-y)
--	local x1,y1,x2,y2=0,52,20,72
	local x1,y1,x2,y2=22,17,42,38
	palt(0,false)
	palt(10,true)
	local wid=x2-x1
	local scale=wid*(1-detht)
	if detht>.33 then pal(14,2) end
	if detht>.66 then pal(14,1) end
	sspr(x1,y1,wid,wid,
	x-scale/2,y-scale/2,
	scale,scale)
	palt()

	-- if boss dying,center eye elements
	local lidr,pupr=detht==0 and 2 or 0,detht==0 and 5 or 0

	circ(x+cos(top)*lidr,y+sin(top)*lidr,(r-4)*(1-detht),14)
	if detht<.33 and detht<1 then
		spr(20,x-3+cos(top)*pupr,y-3+sin(top)*pupr)
	else
		local r=4*(1-detht)-1
		circ(x-r/2,y-r/2,r,8)
	end
	pal(cp)
end,

spawn=function(_ENV)
	enabled,bulges=true,{}
	x,y,r,hp=64,64,10,360
	state,start,detht="spawn",0,0
end,
},{__index=_ENV})
-->8
--intro

--cs={}
--tick=0
--i=0

--function introdraw()
--	tick+=1
--
--	for c in all(cs) do
--		c.r*=1.1
--		c.p+=.01
--	end
--
--	if cs[1] and cs[1].r>64 then
--		deli(cs,1)
--	end
--
--	if tick%15==0
--	and i<6
--	then
--		i+=1
--		local p=rnd()
--		if #cs~=0 then
--			p=cs[#cs].p+rndr(-.25,.1)
--		end
--		add(cs,{r=1,p=p,id=i})
--	end
--
--	cls()
-- for z=#cs,1,-1 do
-- 	local sx = 64+cos(cs[z].p)*15
-- 	local sy = 64+sin(cs[z].p)*15
-- 	circfill(sx,sy,cs[z].r, 0 | 0x1800)
--		if cs[z].id==6 then
--			sspr(
--				1,17, --source coord
--				19,19, --source w/h
--				sx-cs[z].r,sy-cs[z].r,--destination coord
--				cs[z].r*2,cs[z].r*2 -- destination w/h
--			)
--		else
--			circ(sx,sy,cs[z].r, 5 | 0x1800)
--		end
-- end
--
-- pal(10,0)
-- if cs[1] then
--		camera(cos(cs[1].p)*3,sin(cs[1].p)*3)
-- end
-- sspr(0,79,128,49,0,79)
--	pal()
--	color(1)
--	line(38,90,0,0)
--	line(39,90,3,0)
--	line(89,90,128,0)
--	line(88,90,125,0)
--	rectfill(30,102,49,108,0)
--	print("TAU"..(99-i),31,103,1)
--
--	rect(93,118,122,126)
--	print("BLAST",55,119)
--	circ(118,122,1,8)

--	gauges
--	local ang=t()/50
--	line(38,118,38+cos(ang)*8,118+sin(ang)*8,1)
--	line(80,111,80+13*sin(-tick/10000),111,1)
--	line(80,114,80+13*sin(-tick/12000)+3,114,1)
--	if tick==180 then
--		_update60=_mainupdate
--		_draw=_maindraw
--		tick=0
--		title=cocreate(title_setup)
--	end
--end
__gfx__
000000000000000000000000000000000000000000c00c0000000000000000000000000000000000000000000000000000008000000000000000000000000000
00000000000000000000000000000000000000000c0cc0c000000000000000000000000000000000000000000000000000887800000000000000000000000000
0070070000000000000000000000000000000000c0c66c0c00000000000000000000000000000888800000000000000008777800000000000000000000000000
00077000000000000008000000000000000000000c6666c000000000000000000000000000088777780000000000000088777800000000000000000000000000
00077000000000000080800000000000000000000c6666c000000000000000000000000008877777778000000000000087777800000000000000000000000000
0070070000000000000800000000000000000000c0c66c0c00000000000000000000000887777777778000000000000887777800000000888880000000000000
00000000000000000000000000000000000000000c0cc0c000000000000000000000008777777777788000000000000877877800000008777780000000000000
000000000000000000000000000000000000000000c00c0000000000000000000000008777777777780000000000008877877800000087777778000000000000
aeaaaaaaaaeaaaaaaaaeaaaaaaaaeaaa000800000e00000000700000eaaaaaae0000087777777777780088880000008777877800000877777778000000000000
aaeaaaaeaaaeaaaaaaaaeaaaaaaaaeaa0080800000e0000e00700000aeaaaaea0000087777788777800877788000088778877800008777777778000000000000
aaeeeeeaaaeeeeaeaaeeeeaaaeeeeeaa08eee80000eeeee007770000aaeeeeaa0000877778887777800877778000087778877800008777777780000000000000
aae00eaaaae00eeaaee00eaeeae00eaa80e8e08000e80e0077077000aae00eaa0000877880877778008777778000087780877800087777778800000000000000
aae00eaaaee00eaaeae00eeaaae00eae08eee80000e00e0070007000aae00eaa0000888000877780008777778000877780877800877777780000000000000000
aeeeeeaaeaeeeeaaaaeeeeaaaaeeeeea008080000eeeee0000000000aaeeeeaa0000000008777780087777778000877788877800877777800000000000000000
eaaaaeaaaaaaeaaaaaaeaaaaaaeaaaaa00080000e0000e0000000000aeaaaaea0000000008777800087777778008777777777808777778000000000000000000
aaaaaaeaaaaaaeaaaaaaeaaaaaaeaaaa00000000000000e000000000eaaaaaae0000000087777800877787778008777777777808777788888880000000000000
00000000000000000000000000000000000000000000000000000000000000000000000087778000877787778088777777777887777887777780000000000000
000000000e0e0e00000000aaaaaaaaaaaaaaaaaaaaa0000000000000000000000000000877778008777787778087777777777887778877777778000000000000
0000000eeeeeeeee000000aaaaaaaaeaeaeaaaaaaaa0000000000000000000000000008777780008777887778087777777777877788777777778000000000000
0000ee0ee0000ee00e0000aaaaaaeeeeeeeeeaaaaaa0000000000000000000000000008777800008778087778877778888777877788777787778000000000000
00000ee00000000eee0000aaaeeaee0000eeaaeaaaa0000000000000000000000000087777800087778087778877780008777877800888887778000000000000
000ee000000000000ee000aaaaee00000000eeeaaaa0000000000000000000000000087778000087778887778877780008777877800008777788000000000000
00eee0000eeee0000e0000aaee000000000000eeaaa0000000000000000000000000877778000877777777778777800008777877888887777780000000000000
000e000ee0000ee000e000aeee000000000000eaaaa0000000000000000000000000877780000877777777778777800008777877788777777800000000000000
00ee000e000800e000ee00aae00000000000000eaaa0000000000000000000000008777780000877777777778778000008777877777777778000000000000000
0ee000e00080800e000ee0aee00000000000000eeaa0000000000000000000000008777800008777777777778888000008777887777777780000000000000000
00e000e008eee80e000e00ee0000000000000000eea0000000000000000000000087777888808777777777778000000008778087777777800000000000000000
0ee000e080e8e08e000e00ae0000000000000000eaa0000000000000000000000087778887787777777887778000000000878008777888000000000000000000
00e000ee08eee8ee000ee0ee0000000000000000eaa0000000000000000000000087777777787777888087778000000000080000888000000000000000000000
0eee000ee0808ee000e000ae0000000000000000eea0000000000000000000000877777777787778000087778000000000000000000000000000000000000000
000e000e0ee8e00000ee00eee00000000000000eaaa0000000000000000000000877777777877780000087778000000000000000000000000000000000000000
0000e0000eeee0000e0000aae00000000000000eeaa0000000000000000000000877777777877780000087778000000000000000000000000000000000000000
0000e000000000000ee000aaae000000000000eaaaa0000000000000000000000087777788777780000087778000000000000000000000000000000000000000
00000ee00000000ee00000aaae000000000000eeaaa0000000000000000000000087788808777800000008788000000000000000000000000000000000000000
0000ee0ee0000ee0ee0000aaaaee00000000eeaaaaa0000000000000000000000088800008777800000000800000000000000000000000000000000000000000
0000000eeeeeee0e000000aaaeeaee0000eeaeeaaaa0000000000000000000000000000087778000000000000000000000000000000000000000000000000000
000000000e0e0e00000000aaaaaaeeeeeeeaeaaaaaa0000000000000000000000000000087788000000000000000000000000000000000000000000000000000
0000000000000000000000aaaaaaaaeaeaeaaaaaaaa0000000000000000000000000000087780000000000000000000000000000000000000000000000000000
0000000000000000000000aaaaaaaaaaaaaaaaaaaaa0000000000000000000000000000087800000000000000000000000000000000000000000000000000000
00000000000000000000000000000000000000000000000000000000000000000000000008000000000000000000000000000000000000000000000000000000
00000000000000000000000000088880000000088800000000000880000000000000000000000000888800000000000000000000000000000000000000000000
00000000000000000000000008800008000000800880000000008888000000000000000000000088000888000080000000088800008888000000000000000000
00000000000000000000000080008888000008000008000000080008000000000000088880000800000000800888800000800808888000880088888888880000
00000000000000000000000800008000000008000008000000800000800088800008880008800800088000808000800008000808000008880080000000008800
00000000000000000000008000080088880080088000800000800000808800080088000088808000088000800800080008000808008888000800088888800080
00000000000000000000008000880880080080088000800008000000808000080080088880008000808000800800080080008008008000000800080008000080
00000000000000000000008000800800080800088000080008008800880080008080080000008000888000800800008080080008008000000800080880000880
00000000000000000000008008800800080800080000080080008800080088008080088888008000880000800080008800080008008000000800088800088000
00000000000000000000080008008000808000000000080080080800000808008080000008000800000008000008000800800008000888800800000008800000
00000000000000000000080008008000808000000880008800080800008008000880088888000880000080000008000008000008000008800800000008000000
00000000000000000000080008080008080000888880008880800880888008888080080000000008888800000000800008000008008888000080008800880000
00000000000000000000008008800008080008000080008088800088800000000080088880000000000000000000880880000008008000000088008880088000
00000000000000000000008008800080080080000008888000000000000000000080000080000000000000000000088800000008008888000008008080008800
00000000000000000000008000000800800080000000080000000000000000000080000880000000000000000000000000000008000008800008008080000800
00000000000000000000000800008000888880000000000000000000000000000008888000000000000000000000000000000008000088800008888088008800
00000000000000000000000088880000088000000000000000000000000000000000000000000000000000000000000000000000888800000000000000880000
77777777777777777777777777777777777777777777777777777777777777777777777777777777777777777777777777777777777777777777777777777700
70000000000000000000000000000000000000000000000000000000000000000000000000000000000000000000000000000000000000000000000000000700
70000000000000000000000000000000000000000000000000000000000000000000000000000000000000000000000000000000000000000000000000000700
7000000000000000000000000000000000000000000000000000000000000000000000000000000000000000000000000000000000000000000000bbb0000700
7000000000000000000000000000000000000000000000000000000000000000000000000000000999999000000000000099999000000000000bbbb0bb000700
70000eeee000000000000000000000000000000000000000000000000000000000000000000009900000099000000000090000090000000000bb000000000700
7000ee00e00000000000000000000000000000000000000000000000000000000000000000009000000000090000000090000000900000000000000000000700
700ee000ee0000000000000000000000000000000000000000000000000000000000000000009000000000090000000900000000090000000000000000000700
700e00000e0000000000000000000000000000000000000000000000000000000000000000090000000000009000000900000000090000000000000000000700
700ee000ee0000000000000000000000000000000000000000000000006660000000000000090000000000009000000900000000090000000000000000000700
7000eeeee0000000000000000000000000000000000000000000000066000660000000000009000000000000900000090000000009000000000000bbb0000700
70000ee00000000000000000000000000000000000000000000000006000006000000000000900000000000090000000900000009000000000000bb000000700
700000000000000000000000000000000000000000000000000000060000000600000000000090000000000900000000090000090000000000000b0000000700
700000000000000000000000000000000000000000000aaa000000060000000600000000000090000000000900000000009999900000000000000b0000000700
700000000000000000000000000000000000000000aaaaa000000006000000060000000000000990000009900000000000000000000000000000b00000000700
7000000000000000000000000000000000000000aaa0aa0000000000600000600000000000000009999990000000000000000000000000000000b00000000700
7000000000000000000000000000000000000aaaa00aa00000000000660006600000000000000000000000000999990000000000000000000000b00000000700
7000000000000000000000000000000000aaaa0000aa000000000000886660000000000000000000000000009000009000000000000000000000b00000000700
700000000000000000000000000000aaaaa000000aa0000000000088800000000000000000000000000000090000000900000000000000000000000000000700
700000000000000000000000000000aa00000000aa00000000000880000000000000000000000000000000900000000090000000000000000000000000000700
7000000000000000000000000000000a0000000aa000000000000800000000000000000000000000000000900000000090000000000000000000000000000700
7000000000000000000000000000000aa00000aa0000000000088000000000000000000000000000000000900000000090000000000000000000000000000700
70000000bbbbbb000000000000000000aa000aa00000000000080000000000000000000000000000000000900000000090000000000000000000000000000700
7000000bb00000bb00000000000000000a000a000000000000800000000000000000000000000000000000900000000090000000000000000000000000000700
700000000000000bb0000000000000000aa0aa00000000000080000000000000000000000000000000000009000000090000000000000000bbbb000000000700
7000000000000000bb0000000000000000aaa000000000000800000000000000000000000000000000000000900000900000000000000000b000000000000700
70000000000000000b0000000000000000aa000000000000800000000000000000000000000000000000000009999900000000000000000b0000000000000700
70000000000000000b00000000000000000000000000000880000000000000000000000000000000000000000000000000000000000000bb0000000000000700
70000000000000000b00000000000000000000000000008800000000000000000000000000000000000000000000000000000000000000b00000000000000700
70000000000000000000000000000000000000000000808880000000000000000000000000000000000000000000000000000000000000000000000000000700
70000000000000000000000000000000000000000000888800000000000000000000000000000000000000000000000000000000000000000000000000000700
70000000000000000000000000000000000000000000088000000000000000000000000000000000000000000000000000000000000000000000000000000700
70000000000000000000000000000000000000000000000000000000000000000000000000000000000000000000000000000000000000000000000000000700
77777777777777777777777777777777777777777777777777777777777777777777777777777777777777777777777777777777777777777777777777777700
00000000000000000000000000000000000000111111111111111111111111111111111111111111111111111100000000000000000000000000000000000000
0000000000000000000000000000000000000111a1a11a1a1a1a1a1a1a1a1a1a11a1a1a1a1a1a1a1a1a1a11a1110000000000000000000000000000000000000
000000000000000000000000000000000000111a1a1aa1a1a1a1a1a1a1a1a1a1aa1a1a1a1a1a1a1a1a1a1aa1a111000000000000000000000000000000000000
000000000000000000000000000000000001a1a1a1aa1aaa1aaa1aaaaaaaaaaaaaaaaaaaaaa1aaa1aaa1aa1a1a1a100000000000000000000000000000000000
00000000000000000000000000000000001a1a1a1a1aa1a1a1a1a1a1a1a1a1a1aa1a1a1a1a1a1a1a1a1a1aa1a1a1a10000000000000000000000000000000000
0000000000000000000000000000000001a1a1a1a1a11a1aaa1aaa1aaaaaaaaaaaaaaaaaa1aaa1aaa1aaa11a1a1a1a1000000000000000000000000000000000
000000000000000000000000000000001a111a1a1a1aa1a1a1a1a1a1a1a1a1a1aa1a1a1a1a1a1a1a1a1a1aa1a1a1a11100000000000000000000000000000000
00000000000000000000000000000001a1a1a1a1aaa1aaaaaaaaaaaaaaaaaaaaaaaaaaaaaaaaaaaaaaaaa1aa1aaa1a1a10000000000000000000000000000000
0000000000000000000000000000001a1a1a1a1a1a1aa1a1a1a1a1a1aaa1aaa1aa1aaa1a1a1a1a1a1a1a1aa1a1a1a1a111000000000000000000000000000000
000000000000000000000000000001a1a1a1a1a1a1aa1aaa1aaaaaaaaaaaaaaaaaaaaaaaaaaaaaa1aaa1aa1a1a1a1a1a1a100000000000000000000000000000
000000000000000000000000000011a1a1a1a1aaa1aa1aaaaaaaaaa1111111111111111111aaaaaaaaa1aa1aaa1a1a1a1a110000000000000000000000000000
00000000000000000000000000111a1a1a1a1a1a1a1aa1a1a1a1a1a1aaaaaaaaaaaaaaaaa11a1a1a1a1a1aa1a1a1a1a1a1a11000000000000000000000000000
00000000000000000000000001a1a1a1a1a1a1a1a1a1aa1aaaaaaaa1aaaaaaaaaaaaaaaaa1aaaaaaa1aaa1aa1a1a1a1a1a1a1100000000000000000000000000
00000000000000000000000011111a111a1a1a1a1a1aa1a1a1a1a1a1aaaaaaaaaaaaaaaaa11a1a1a1a1a1aa1a1a1a1a111a11110000000000000000000000000
00000000000000000000000011a1a1a1a1a1aaa1aaaaaaaaaaaaaaa1aaa111aaaaa111aaa1aaaaaaaaaaaaaa1aaa1a1a1a1a1a11000000000000000000000000
0000000000000000000000001a1a1a1a1a1a1a1a1a1aa1a1a1a1aaa1aaa1aaaa1aaaa1aaa11aaa1a1a1a1aa1a1a1a1a1a1a1a1a1000000000000000000000000
00000000000000000000000011a1a1a1a1a1a1aaa1aa1aaaaaaaaaa1aaa1aaaa1aaaa1aaa1aaaaaaaaa1aa1aaa1a1a1a1a1a1a11000000000000000000000000
000000000000000000000000111a111a1a1a1a1a1a1aa1a1a1a1a1a1aaaaaaaa1aaaaaaaa1aa1a1a1a1a1aa1a1a1a1a1a111a111000000000000000000000000
00000000000000000000000011a1a1a1a1a1a1aaa1aaaaaaaaaaaaa1aaaaaaaa1aaaaaaaa1aaaa1111111111111111111a1a1a11000000000000000000000000
000000000000000000000000111a1a1a1a1a1a1a1a1aa1a1a1aaa1a1aaaa111111111aaaa1aa1a1aaaaaaaaaaaaaaaaa11a1a111000000000000000000000000
00000000000000000000000011a1a1a1a1a1111111a1aa1aaaaaaaa1aaaaaaaa1aaaaaaaa1aaaa1aaaaaaaaaaaaaaaaa1a1a1a11000000000000000000000000
0000000000000000000000001a111a11111aaa1aaa11a1a1a1a1a1a1aaaaaaaa1aaaaaaaa11a1a1aaaaaaaaaaaaaaaaa11a11111000000000000000000000000
00000000000000000000000011a1a1a11aaaaa1aaaaa1aaaaaaaaaa1aaa1aaaa1aaaa1aaa1aaaa1aaaaaaaaaaaaaaaaa1a1a1a11000000000000000000000000
0000000000000000000000001a1a1a11aaaaaa1aaaaaa1a1a1a1aaa1aaa1aaaa1aaaa1aaa11aaa1aaaaaaaaaaaaaaaaa11a1a1a1000000000000000000000000
00000000000000000000000111a1a1a1aaaaaa1aaaaaa1aaaaaaaaa1aaa111aaaaa111aaa1aaaa1aaaaaaaaaaaaaaaaa1a1a1a11100000000000000000000000
000000000000000000000011111a111aaaaaaa1aaaaaaa11a1a1a1a1aaaaaaaaaaaaaaaaa11a1a1aaaaaaaaaaaaaaaaa1111a111a10000000000000000000000
0000000000000000000001a1a1a1a11aaaaaaa1aaaaaaa1aaaaaaaa1aaaaaaaaaaaaaaaaa1aaaa1aaaaaaaaaaaaaaaaa1a1a1a1a1a1000000000000000000000
000000000000000000001a1a111a1a1aaaaaaa1aaaaaaa11a1a1a1a1aaaaaaaaaaaaaaaaa1aa1a11111111111111111111a1a111a11100000000000000000000
00000000000000000001aa11a1a1a111111111111111111aaaaaaaa1111111111111111111aaaaaaa1aaa1aa1a1a1a1a1a1a1a1a1a1a10000000000000000000
0000000000000000001a1a11a1a1a11aaaaaaa1aaaaaaa1aaaaaaaaaaaaaaaaaaaaaaaaaaaaaaaaaaaaaa1aa1aaa1a1a1a1a1a1a1a11a1000000000000000000
000000000000000001a111a11a1a1a1aaaaaaa1aaaaaaa11a1a1a1aaaaaaaaaaaaaaaaaaaaaa1a1a1a1a1aa1a1a1a1a1a1a1a1a111a11a100000000000000000
00000000000000001a1a1a11a1a1a11aaaaaaa1aaaaaaa1a1aaaaaaaaaaaaaaaaaaaaaaaaaaaaaa1aaa1aa1a1a1a1a1a1a1a1a1a1a11a1a10000000000000000
000000000000000111111111111a1111aaaaaa1aaaaaa1a1a1a1a1aaaaaaaaaaaaaaaaaaaa1a1a1a1a1a1aa1a1a1a1a1a111a111111111111000000000000000
000000000000001a1a1a1a11a1a1a1a1aaaaaa1aaaaaa1aa1aaaaaaaaaaaaaaaaaaaaaaaaaaaaaa1aaa1aa1aaa1a1a1a1a1a1a1a1a11a1a1a100000000000000
00000000000001111111111a111a111a1aaaaa1aaaaa11a1a1a1a1aaaaaaaaaaaaaaaaaaaa1a1a1a1a1a1aa1a1a1a1a1a111a111a11111111110000000000000
0000000000001a111a111a11a1a1a1a1a11aaa1aaa111a1aaa1aaa1aaa1aaaaaaaaaa1aaa1aaa1aaa1a1a11a1a1a1a1a1a1a1a1a1a11a111a1a1000000000000
00000000000111111111111111111a111a111111111aa1a1a1a1a1a1a1a1a1a1aa1a1a1a1a1a1a1a1a1a1aa1a1a111a111a11111111111111111100000000000
00000000000111111111111111111111111111111111111111111111111111111111111111111111111111111111111111111111111111111111100000000000
